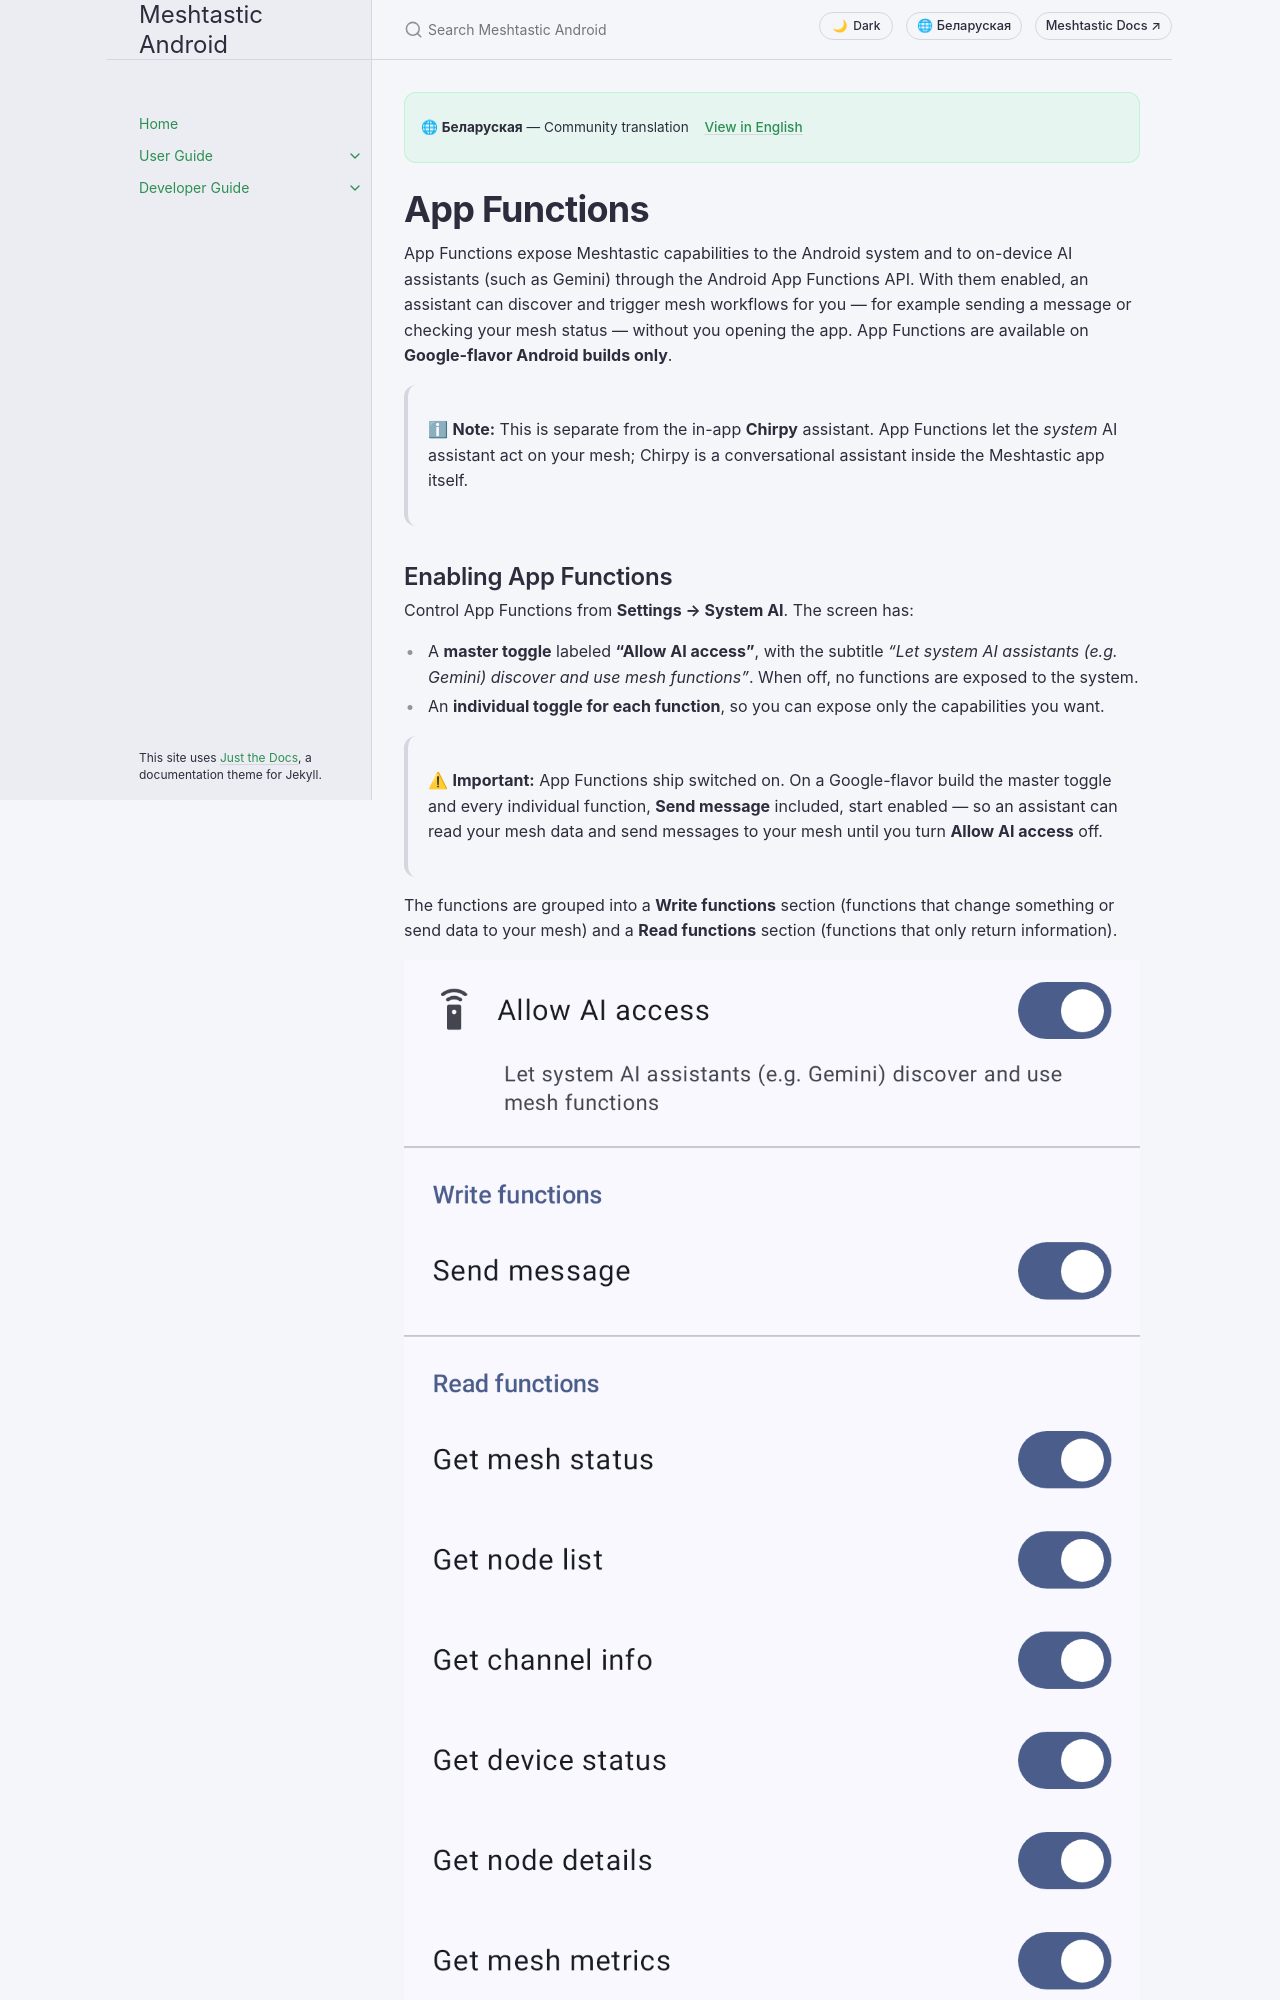

repository: meshtastic/Meshtastic-Android · page: v2.8.5/be/user/app-functions.html · generator: jekyll

---
title: App Functions
nav_order: 19
last_updated: 2026-10-21
description: Expose mesh capabilities to the Android system and on-device AI assistants such as Gemini, so they can run mesh workflows without opening the app.
aliases:
  - app-functions
  - system-ai
  - gemini
  - assistant
---

# App Functions

App Functions expose Meshtastic capabilities to the Android system and to on-device AI assistants (such as Gemini) through the Android App Functions API. With them enabled, an assistant can discover and trigger mesh workflows for you — for example sending a message or checking your mesh status — without you opening the app. App Functions are available on **Google-flavor Android builds only**.

> ℹ **Note:** This is separate from the in-app **Chirpy** assistant. App Functions let the _system_ AI assistant act on your mesh; Chirpy is a conversational assistant inside the Meshtastic app itself.

## Enabling App Functions

Control App Functions from **Settings → System AI**. The screen has:

- A **master toggle** labeled **"Allow AI access"**, with the subtitle _"Let system AI assistants (e.g. Gemini) discover and use mesh functions"_. When off, no functions are exposed to the system.
- An **individual toggle for each function**, so you can expose only the capabilities you want.

> ⚠ **Important:** App Functions ship switched on. On a Google-flavor build the master toggle and every individual function, **Send message** included, start enabled — so an assistant can read your mesh data and send messages to your mesh until you turn **Allow AI access** off.

The functions are grouped into a **Write functions** section (functions that change something or send data to your mesh) and a **Read functions** section (functions that only return information).

![App Functions screen with master and per-function toggles](../../assets/screenshots/app-functions_settings.png)

The screenshot has **Send message** and **Get recent messages** switched off to illustrate per-function control; a fresh install shows every switch on.
